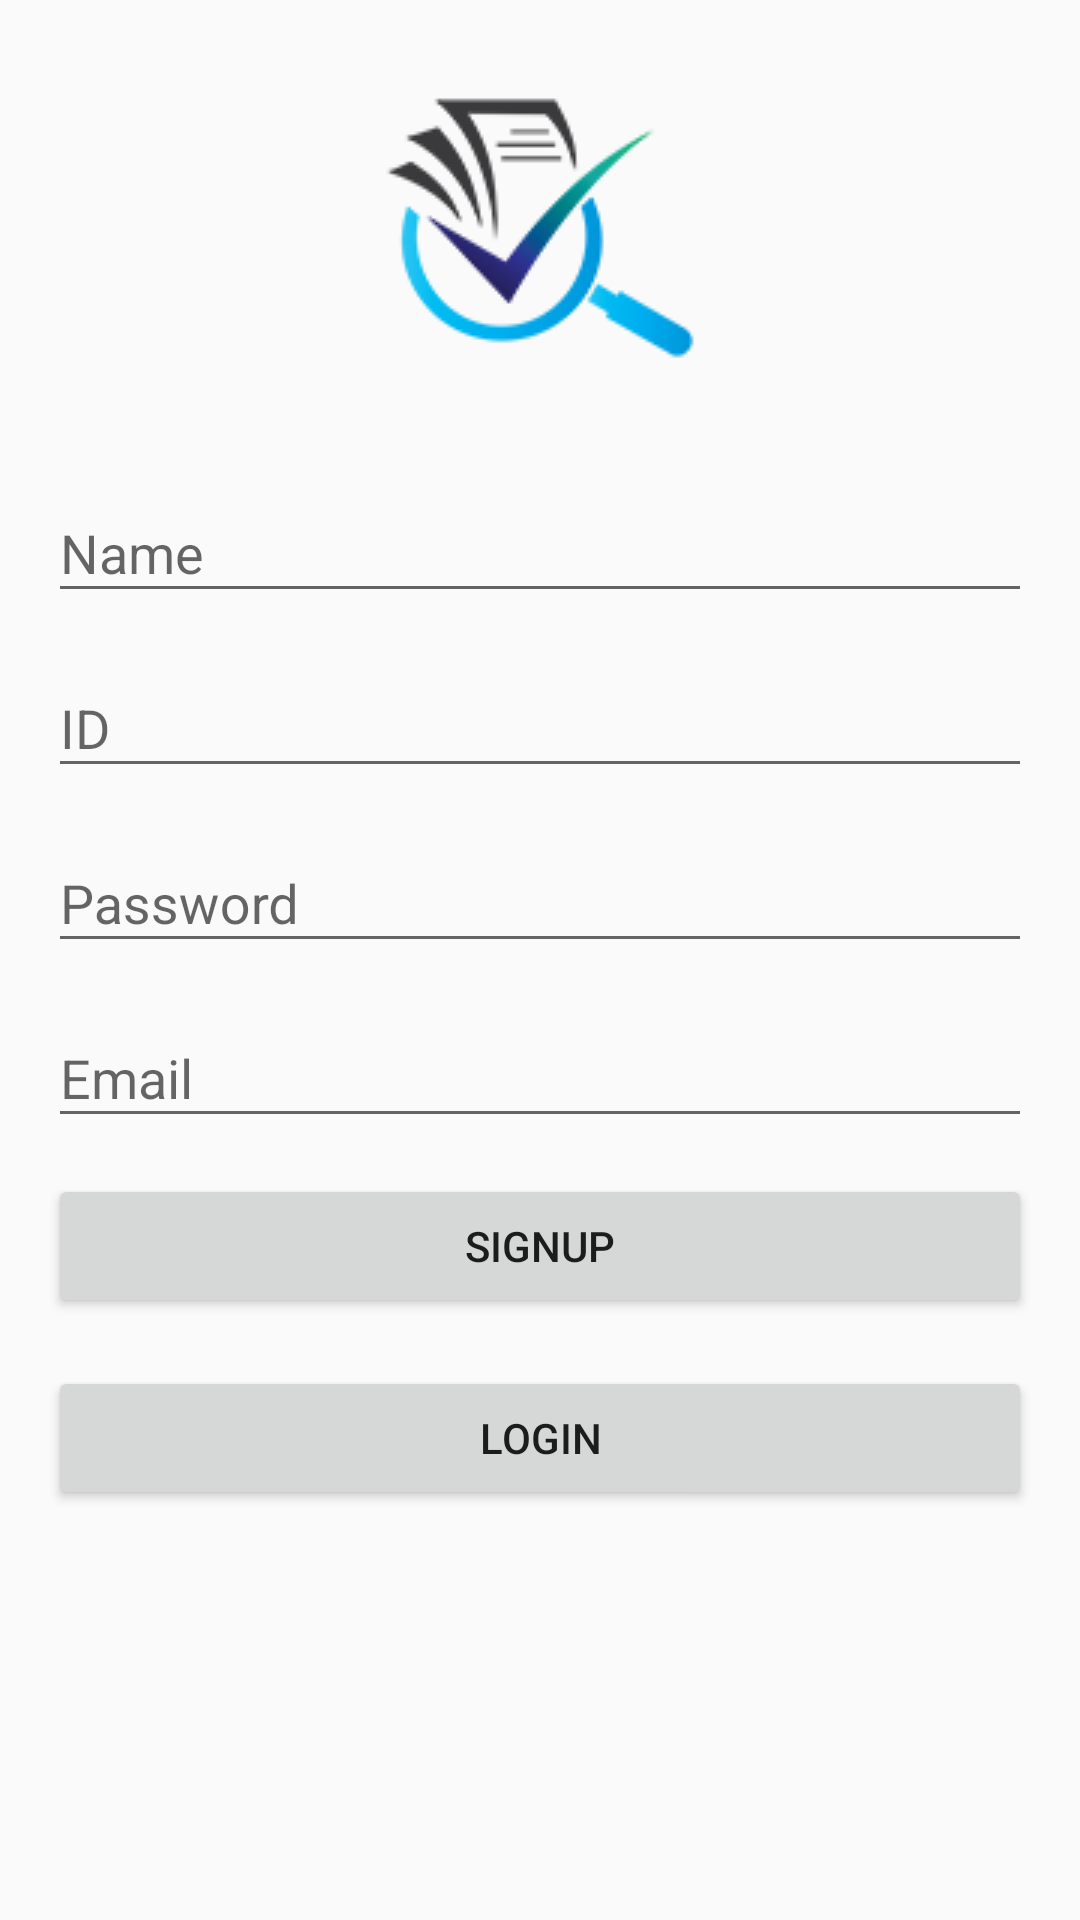

Produce the Android XML layout that renders to this screen, including the resource entries it uses.
<!-- AndroidManifest.xml: application theme Theme.DIUQuestionBank -->
<!-- res/layout/activity_registration.xml -->
<?xml version="1.0" encoding="utf-8"?>
<RelativeLayout
    xmlns:android="http://schemas.android.com/apk/res/android"
    xmlns:app="http://schemas.android.com/apk/res-auto"
    xmlns:tools="http://schemas.android.com/tools"
    android:layout_width="match_parent"
    android:layout_height="match_parent"
    android:padding="16dp"
    tools:context=".AuthUI.RegistrationActivity">
    <ImageView
        android:id="@+id/logoImageView"
        android:layout_width="120dp"
        android:layout_height="120dp"
        android:layout_centerHorizontal="true"
        android:src="@drawable/logo"
        android:layout_marginBottom="16dp"/>
    <com.google.android.material.textfield.TextInputLayout
        android:id="@+id/textInputLayoutName"
        android:layout_width="match_parent"
        android:layout_height="wrap_content"
        android:layout_below="@id/logoImageView"
        android:layout_marginBottom="6dp"
        android:hint="Name">

        <com.google.android.material.textfield.TextInputEditText
            android:id="@+id/editTextName"
            android:layout_width="match_parent"
            android:layout_height="wrap_content"/>
    </com.google.android.material.textfield.TextInputLayout>
    <com.google.android.material.textfield.TextInputLayout
        android:id="@+id/textInputLayoutUserId"
        android:layout_width="match_parent"
        android:layout_height="wrap_content"
        android:layout_below="@id/textInputLayoutName"
        android:layout_marginBottom="6dp"
        android:hint="ID">

        <com.google.android.material.textfield.TextInputEditText
            android:id="@+id/editTextUserId"
            android:layout_width="match_parent"
            android:layout_height="wrap_content"/>
    </com.google.android.material.textfield.TextInputLayout>

    <com.google.android.material.textfield.TextInputLayout
        android:id="@+id/textInputLayoutPassword"
        android:layout_width="match_parent"
        android:layout_height="wrap_content"
        android:layout_below="@id/textInputLayoutUserId"
        android:layout_marginBottom="6dp"
        android:hint="Password">

        <com.google.android.material.textfield.TextInputEditText
            android:id="@+id/editTextPassword"
            android:layout_width="match_parent"
            android:layout_height="wrap_content"
            android:inputType="textPassword"/>
    </com.google.android.material.textfield.TextInputLayout>
    <com.google.android.material.textfield.TextInputLayout
        android:id="@+id/textInputLayoutEmail"
        android:layout_width="match_parent"
        android:layout_height="wrap_content"
        android:layout_below="@id/textInputLayoutPassword"
        android:layout_marginBottom="6dp"
        android:hint="Email">

        <com.google.android.material.textfield.TextInputEditText
            android:id="@+id/editTextEmail"
            android:layout_width="match_parent"
            android:layout_height="wrap_content"/>
    </com.google.android.material.textfield.TextInputLayout>

    <Button
        android:id="@+id/buttonSignup"
        android:layout_width="match_parent"
        android:layout_height="wrap_content"
        android:text="Signup"
        android:layout_below="@id/textInputLayoutEmail"
        android:layout_marginTop="6dp"/>
    <Button
        android:id="@+id/buttonLogin"
        android:layout_width="match_parent"
        android:layout_height="wrap_content"
        android:text="Login"
        android:layout_below="@id/buttonSignup"
        android:layout_marginTop="16dp"/>

</RelativeLayout>
<!-- resources referenced by this layout -->
<resources>
  <!-- drawable logo: png bitmap (drawable, 8887 bytes) -->
  <style name="Theme.DIUQuestionBank" parent="Theme.AppCompat.Light.DarkActionBar">
          
          <item name="colorPrimary">@color/purple_500</item>
          <item name="colorPrimaryDark">@color/purple_700</item>
          <item name="colorAccent">@color/teal_200</item>
          
      </style>
  <color name="purple_500">#FF6200EE</color>
  <color name="purple_700">#FF3700B3</color>
  <color name="teal_200">#FF03DAC5</color>
</resources>
